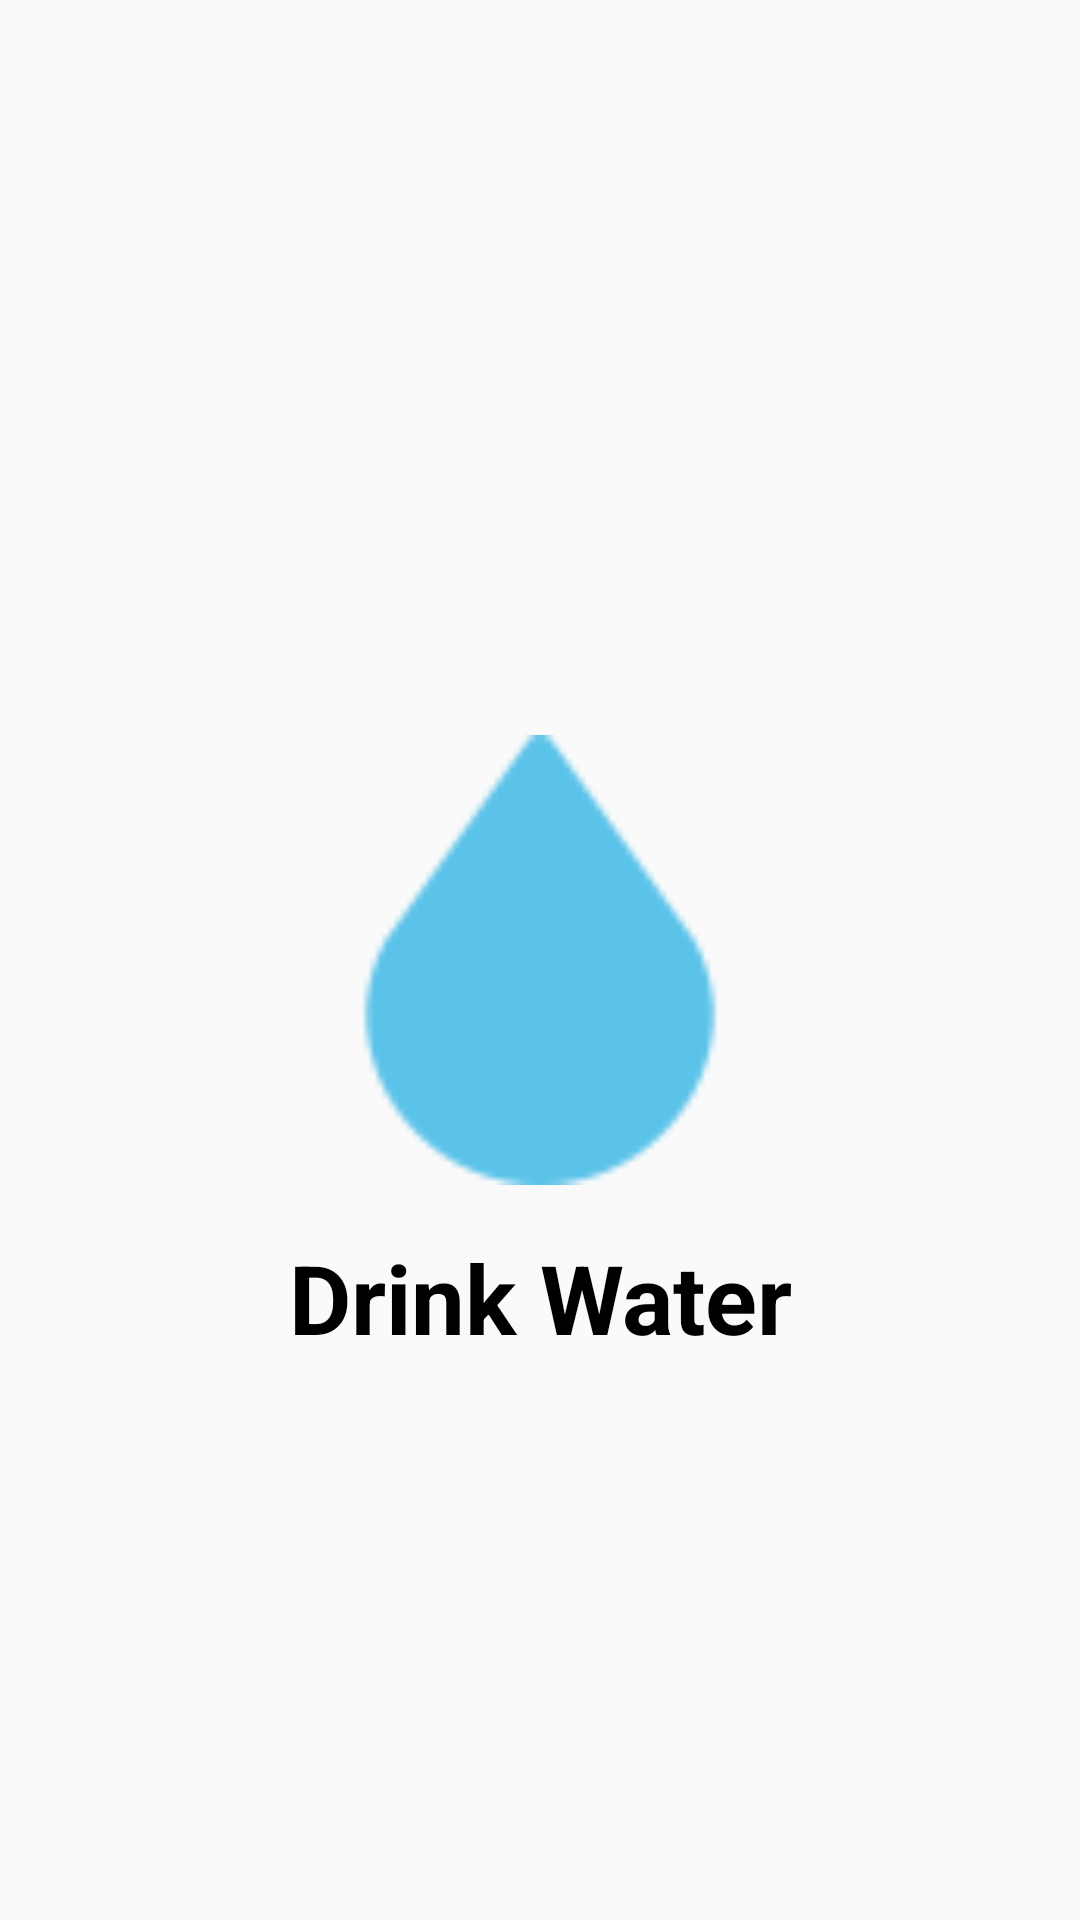

The Android layout XML behind this screen, and the referenced resources:
<!-- AndroidManifest.xml: application theme AppTheme -->
<!-- res/layout/activity_splash.xml -->
<?xml version="1.0" encoding="utf-8"?>
<RelativeLayout xmlns:android="http://schemas.android.com/apk/res/android"
    xmlns:app="http://schemas.android.com/apk/res-auto"
    xmlns:tools="http://schemas.android.com/tools"
    android:layout_width="match_parent"
    android:layout_height="match_parent"
    tools:context=".activities.SplashActivity">

    <ImageView
        android:id="@+id/splash_img_logo"
        android:layout_width="150dp"
        android:layout_height="150dp"
        android:src="@drawable/ic_drop_active"
        android:layout_centerInParent="true"/>

    <TextView
        android:layout_margin="16dp"
        android:layout_width="0dp"
        android:textSize="32sp"
        android:textStyle="bold"
        android:layout_height="wrap_content"
        android:layout_below="@id/splash_img_logo"
        android:layout_alignParentStart="true"
        android:layout_alignParentEnd="true"
        android:layout_marginEnd="208dp"
        android:textAlignment="center"
        android:text="Drink Water"
        android:textColor="@color/black" />

</RelativeLayout>
<!-- resources referenced by this layout -->
<resources>
  <color name="black">#000000</color>
  <!-- drawable ic_drop_active: png bitmap (drawable-hdpi, 581 bytes) -->
  <style name="AppTheme" parent="Theme.AppCompat.Light.NoActionBar">
          
          <item name="colorPrimary">@color/blue900</item>
          <item name="colorPrimaryDark">@color/blue400</item>
          <item name="colorAccent">@color/blue100</item>
      </style>
  <color name="blue900">#0948CA</color>
  <color name="blue400">#537FD8</color>
  <color name="blue100">#82A3E6</color>
</resources>
